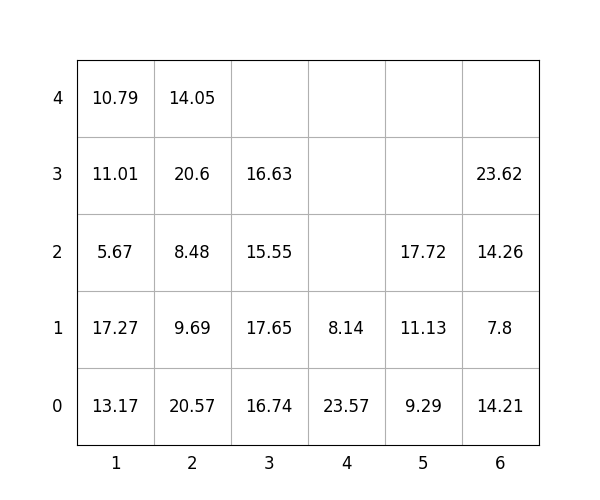

Data behind this chart, as committed beside it:
idx, loc_x, loc_y, loc_z, weight, group, score, seq, reloc, size(ft)
1, 3, 0, 0, 16.74, 1, 116.7, 0, 0, 20
2, 4, 0, 0, 23.57, 3, 323.6, 0, 1.0, 20
3, 6, 0, 0, 14.21, 1, 114.2, 0, 0, 20
4, 4, 0, 1, 8.14, 3, 308.1, 1, 1.0, 20
5, 2, 0, 0, 20.57, 0, 20.57, 2, 1.0, 20
6, 1, 0, 0, 13.17, 0, 13.17, 3, 0, 20
7, 2, 0, 1, 9.69, 0, 9.69, 4, 1.0, 20
8, 3, 0, 1, 17.65, 1, 117.7, 5, 0, 20
9, 3, 0, 2, 15.55, 2, 215.6, 6, 0, 20
10, 1, 0, 1, 17.27, 0, 17.27, 7, 0, 20
11, 6, 0, 1, 7.8, 2, 207.8, 8, 0, 20
12, 1, 0, 2, 5.67, 2, 205.7, 9, 1.0, 20
13, 1, 0, 3, 11.01, 1, 111, 10, 1.0, 20
14, 3, 0, 3, 16.63, 3, 316.6, 11, 0, 20
15, 6, 0, 2, 14.26, 2, 214.3, 12, 0, 20
16, 2, 0, 2, 8.48, 1, 108.5, 13, 1.0, 20
17, 5, 0, 0, 9.29, 0, 9.29, 14, 0, 20
18, 2, 0, 3, 20.6, 0, 20.6, 15, 1.0, 20
19, 2, 0, 4, 14.05, 0, 14.05, 16, 1.0, 20
20, 6, 0, 3, 23.62, 3, 323.6, 17, 0, 20
21, 1, 0, 4, 10.79, 2, 210.8, 18, 1.0, 20
22, 5, 0, 1, 11.13, 0, 11.13, 19, 0, 20
23, 5, 0, 2, 17.72, 0, 17.72, 20, 0, 20
